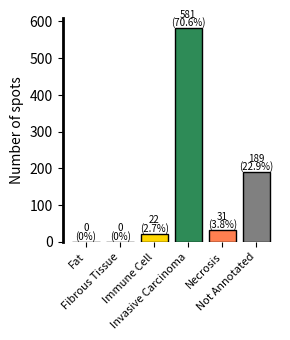

The script that saved this image:
import matplotlib.pyplot as plt
import seaborn as sns

# Define the data
cluster_labels = ['Fat','Fibrous Tissue','Immune Cell', 'Invasive Carcinoma', 'Necrosis' ,'Not Annotated' ]
#num_cells = [38, 292, 67, 0, 7, 358]
#percentages = [5, 38.3, 8.8, 0, 0.9, 47]
num_cells = [0, 0, 22, 581, 31, 189]
percentages = [0, 0, 2.7, 70.6, 3.8, 22.9]

# Create the figure and axes
fig, ax = plt.subplots(figsize=(3, 3.5))

# Set the color palette
#palette = sns.color_palette("muted", len(cluster_labels))
#palette = ["blue", "red", "purple", "green", "yellow", "gray"]  # Custom order
palette = ['lightskyblue','darkorchid' , 'gold', 'seagreen','coral', 'gray']
# Plot the bar chart with reduced spacing between bars
ax.bar(cluster_labels, num_cells, edgecolor='black', color=palette, width=0.8)  # Thinner bars, less space

# Add data labels to the bars with both numbers and percentages above the bars
for i, cell_count in enumerate(num_cells):
    ax.text(i, cell_count + 24, f"{cell_count}", ha='center', va='bottom', fontsize=7)  # Numbers above
    ax.text(i, cell_count + 1, f"({percentages[i]}%)", ha='center', va='bottom', fontsize=7)  # Percentages further above

# Remove the top, right, and bottom spines (but keep the left/y-axis spine)
ax.spines['top'].set_visible(False)
ax.spines['right'].set_visible(False)
ax.spines['bottom'].set_visible(False)

# Make the y-axis thicker
ax.spines['left'].set_linewidth(2.0)  # Thicker y-axis

# Rotate the x-axis labels by 45 degrees
plt.xticks(rotation=45, ha='right', fontsize = 8)

# Set the x-axis label
#ax.set_xlabel('Cluster')

# Set the y-axis label
ax.set_ylabel('Number of spots')

# Set the title
#ax.set_title('Cell Count per Cluster')

# Adjust the spacing
plt.tight_layout()

# Show the plot
plt.show()
